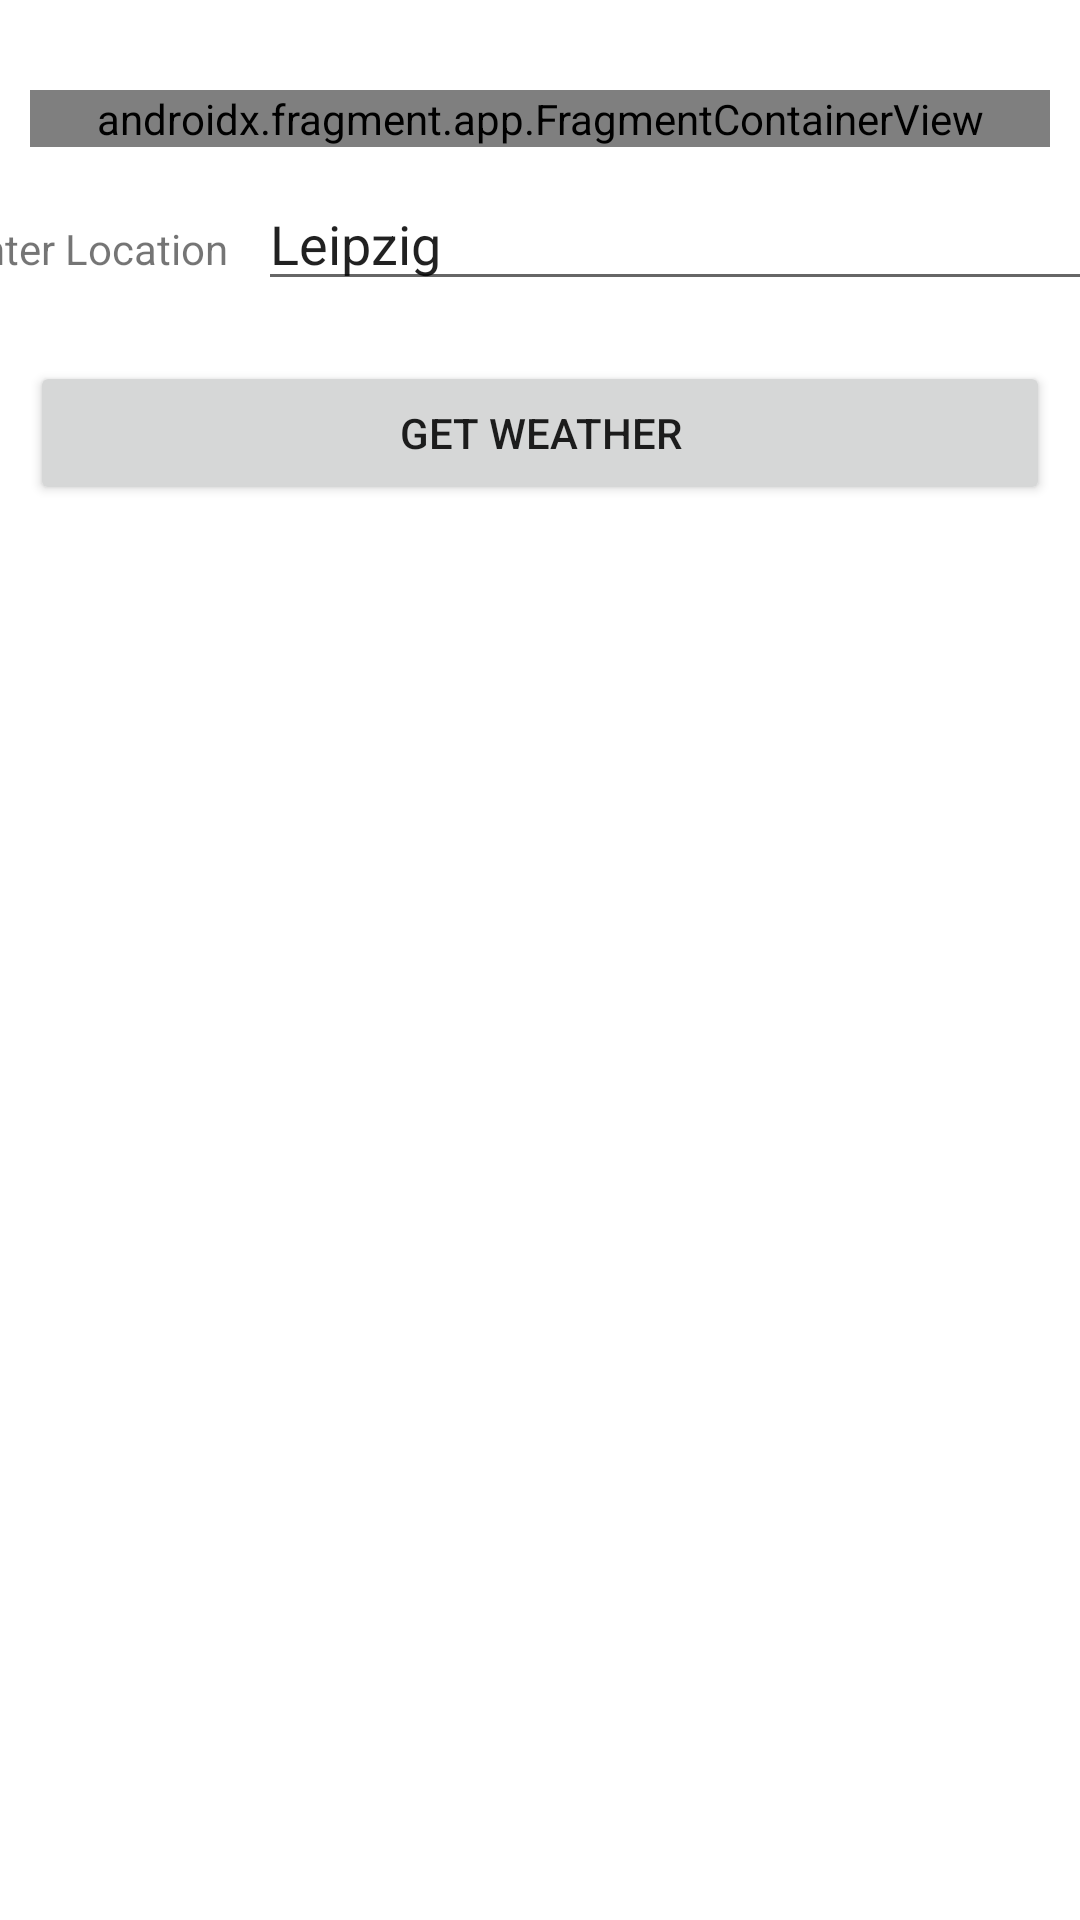

Android layout source for this screen:
<!-- AndroidManifest.xml: application theme Theme.EE_OpenWeather -->
<!-- res/layout/activity_main.xml -->
<?xml version="1.0" encoding="utf-8"?>
<androidx.constraintlayout.widget.ConstraintLayout xmlns:android="http://schemas.android.com/apk/res/android"
    xmlns:app="http://schemas.android.com/apk/res-auto"
    xmlns:tools="http://schemas.android.com/tools"
    android:layout_width="match_parent"
    android:layout_height="match_parent"
    tools:context=".MainActivity">

    <androidx.fragment.app.FragmentContainerView
        android:id="@+id/fragmentContainerView"
        android:name="com.example.ee_openweather.CelsiusFragment"
        android:layout_width="0dp"
        android:layout_height="wrap_content"
        android:layout_marginStart="10dp"
        android:layout_marginTop="30dp"
        android:layout_marginEnd="10dp"
        app:layout_constraintEnd_toEndOf="parent"
        app:layout_constraintStart_toStartOf="parent"
        app:layout_constraintTop_toTopOf="parent" />

    <Button
        android:id="@+id/btnGetWeather"
        android:layout_width="match_parent"
        android:layout_height="wrap_content"
        android:layout_marginTop="20dp"
        android:layout_marginEnd="10dp"
        android:layout_marginStart="10dp"
        android:text="@string/get_weather"
        app:layout_constraintEnd_toEndOf="parent"
        app:layout_constraintStart_toStartOf="parent"
        android:onClick="setOnClickListener"
        app:layout_constraintTop_toBottomOf="@+id/linearLayout" />

    <LinearLayout
        android:id="@+id/linearLayout"
        android:layout_width="409dp"
        android:layout_height="wrap_content"
        android:layout_marginStart="10dp"
        android:layout_marginTop="10dp"
        android:layout_marginEnd="10dp"
        android:gravity="start|center_horizontal"
        android:orientation="horizontal"
        app:layout_constraintEnd_toEndOf="parent"
        app:layout_constraintStart_toStartOf="parent"
        app:layout_constraintTop_toBottomOf="@+id/fragmentContainerView">

        <TextView
            android:id="@+id/textView"
            android:layout_width="wrap_content"
            android:layout_height="wrap_content"
            android:layout_marginStart="10dp"
            android:layout_marginEnd="10dp"
            android:text="@string/enter_location" />

        <EditText
            android:id="@+id/editTextText"
            android:layout_width="match_parent"
            android:layout_height="wrap_content"
            android:ems="10"
            android:inputType="text"
            android:text="@string/loc" />
    </LinearLayout>

    <ImageView
        android:id="@+id/imgEU"
        android:layout_width="wrap_content"
        android:layout_height="wrap_content"
        android:layout_marginBottom="16dp"
        app:layout_constraintBottom_toBottomOf="parent"
        app:layout_constraintEnd_toEndOf="parent"
        app:layout_constraintStart_toStartOf="parent"
        tools:srcCompat="@tools:sample/avatars" />
</androidx.constraintlayout.widget.ConstraintLayout>
<!-- resources referenced by this layout -->
<resources>
  <string name="enter_location">Enter Location</string>
  <string name="get_weather">Get Weather</string>
  <string name="loc">Leipzig</string>
  <style name="Theme.EE_OpenWeather" parent="Base.Theme.EE_OpenWeather" />
  <style name="Base.Theme.EE_OpenWeather" parent="Theme.MaterialComponents.Light.DarkActionBar">
          
          
      </style>
</resources>
